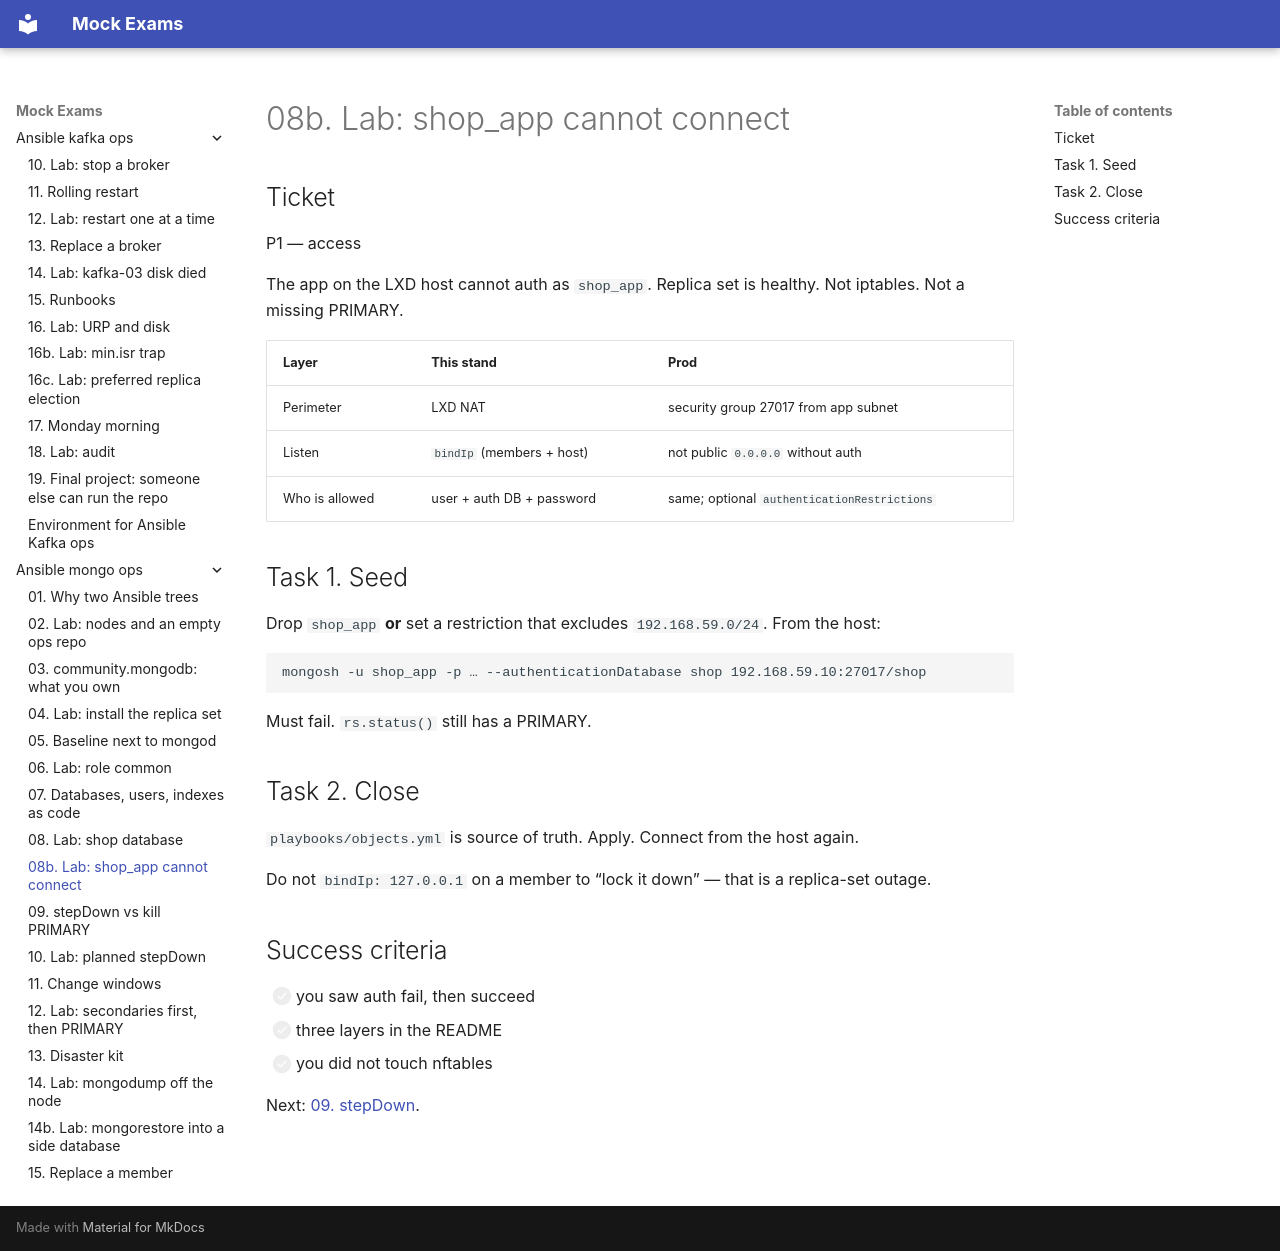

repository: FedorArbuzov/mock-exams · page: ansible-mongo-ops/08b-lab-access/index.html · generator: mkdocs

# 08b. Lab: shop_app cannot connect

## Ticket

P1 — access

The app on the LXD host cannot auth as `shop_app`. Replica set is healthy. Not iptables. Not a missing PRIMARY.

| Layer | This stand | Prod |
|-------|------------|------|
| Perimeter | LXD NAT | security group 27017 from app subnet |
| Listen | `bindIp` (members + host) | not public `0.0.0.0` without auth |
| Who is allowed | user + auth DB + password | same; optional `authenticationRestrictions` |

## Task 1. Seed

Drop `shop_app` **or** set a restriction that excludes `192.168.59.0/24`. From the host:

```text
mongosh -u shop_app -p … --authenticationDatabase shop 192.168.59.10:27017/shop
```

Must fail. `rs.status()` still has a PRIMARY.

## Task 2. Close

`playbooks/objects.yml` is source of truth. Apply. Connect from the host again.

Do not `bindIp: 127.0.0.1` on a member to “lock it down” — that is a replica-set outage.

## Success criteria

- [ ] you saw auth fail, then succeed
- [ ] three layers in the README
- [ ] you did not touch nftables

Next: [09. stepDown](09-stepdown.md).
